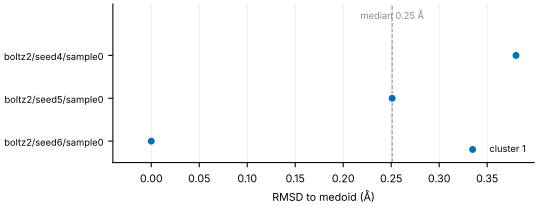

The data file committed next to this chart (first rows):
pose, seed, cluster, rmsd_to_medoid_A, confidence
boltz2/seed4/sample0, 4, 1, 0.38, 0.917
boltz2/seed5/sample0, 5, 1, 0.251, 0.92
boltz2/seed6/sample0, 6, 1, 0.0, 0.915
